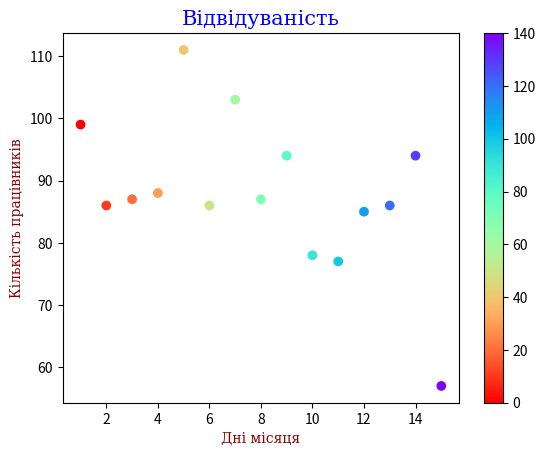

Python code for this plot:
import matplotlib.pyplot as plt
import numpy as np

x = np.array([1, 2, 3, 4, 5, 6, 7, 8, 9, 10, 11, 12, 13, 14, 15])
y = np.array([99,86,87,88,111,86,103,87,94,78,77,85,86, 94, 57])
colors = np.array([0, 10, 20, 30, 40, 50, 60, 70, 80, 90, 100, 110, 120, 130, 140])

font1 = {'family':'serif','color':'blue','size':15}
font2 = {'family':'serif','color':'darkred','size':10}

plt.title("Відвідуваність", fontdict = font1)
plt.xlabel("Дні місяця", fontdict = font2)
plt.ylabel("Кількість працівників", fontdict = font2)

plt.scatter(x, y, c=colors, cmap='rainbow_r')

plt.colorbar()

plt.show()